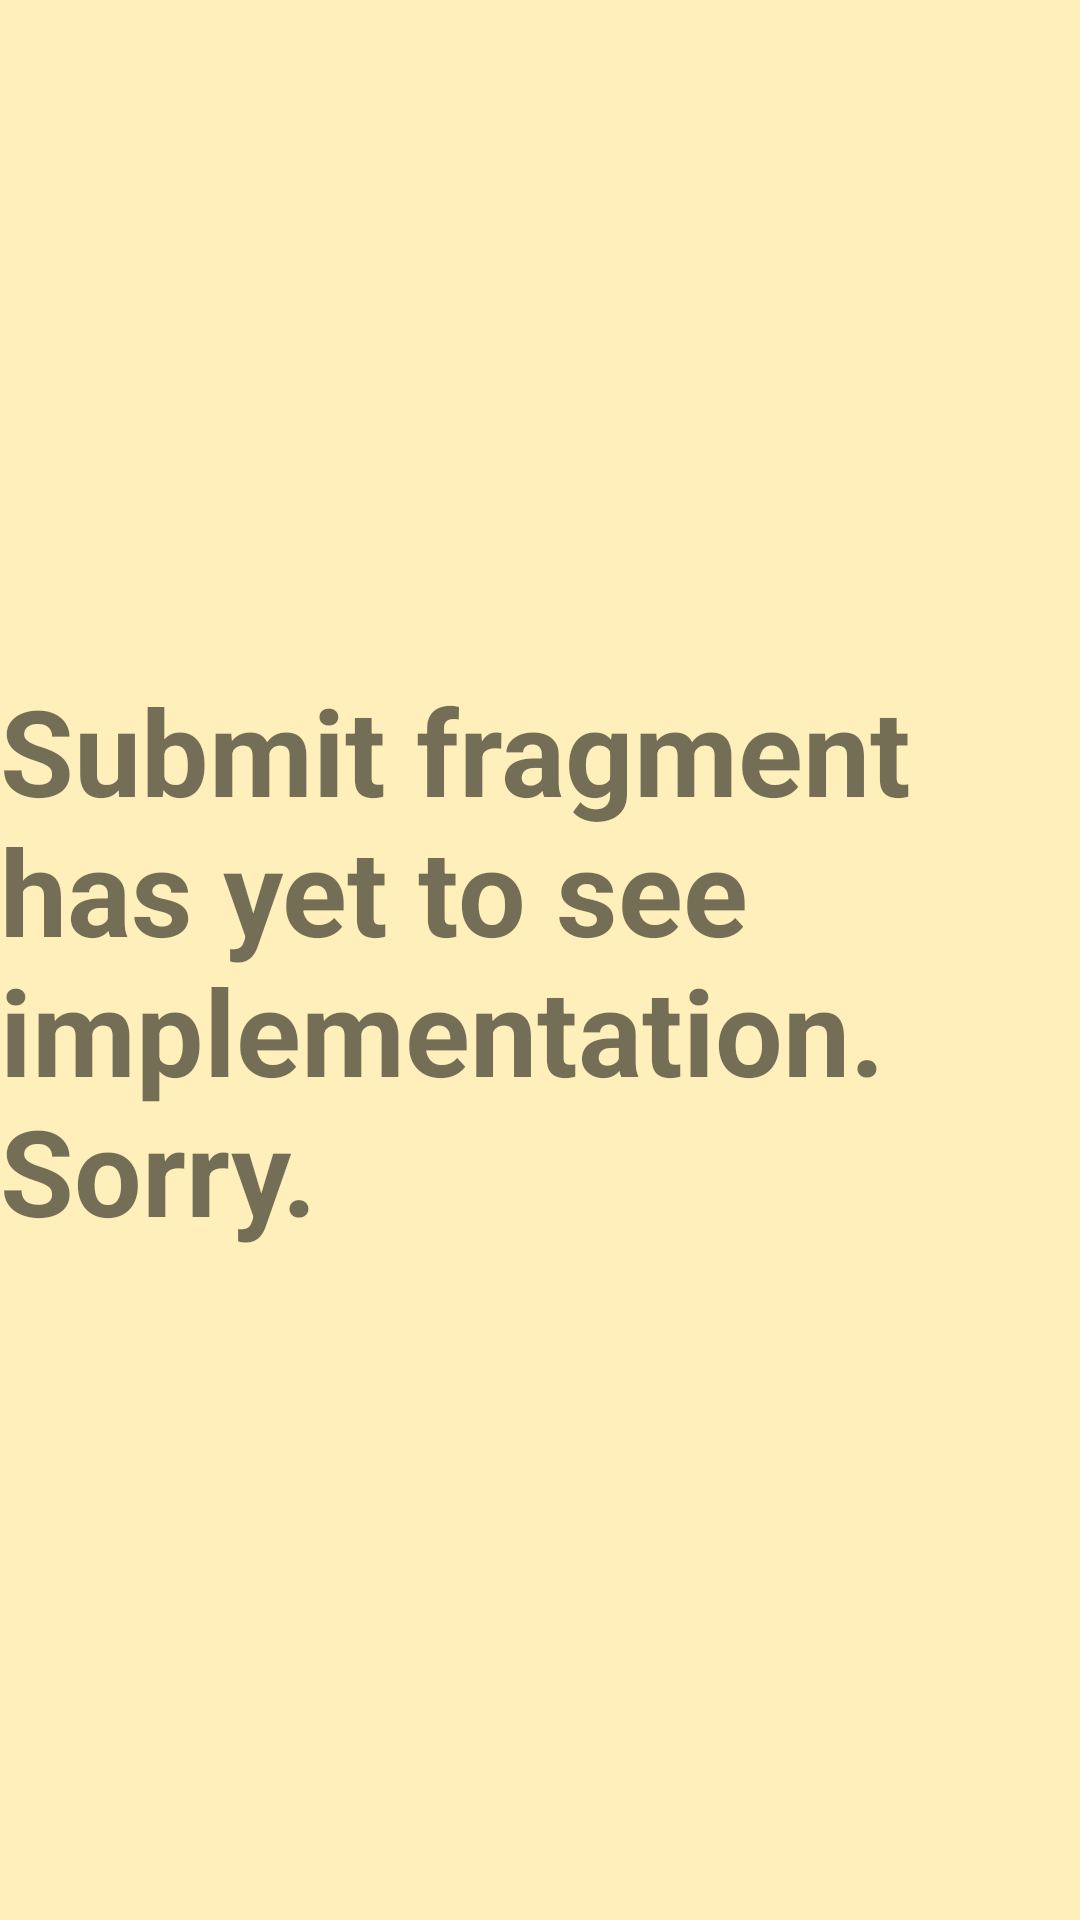

Write the Android layout XML for this screen, with the resource values it uses.
<!-- AndroidManifest.xml: application theme Theme.BikerBud.NoActionBar -->
<!-- res/layout/submit_fragment.xml -->
<?xml version="1.0" encoding="utf-8"?>
<RelativeLayout
    xmlns:android="http://schemas.android.com/apk/res/android"
    android:layout_width="match_parent"
    android:layout_height="match_parent"
    >

    <TextView
        android:layout_width="wrap_content"
        android:layout_height="wrap_content"
        android:text="@string/submit"
        android:textSize="40sp"
        android:textStyle="bold"
        android:layout_centerInParent="true"
        />

</RelativeLayout>
<!-- resources referenced by this layout -->
<resources>
  <string name="submit">Submit fragment has yet to see implementation. Sorry.</string>
  <style name="Theme.BikerBud.NoActionBar">
          <item name="windowActionBar">false</item>
          <item name="windowNoTitle">true</item>
          <item name="android:colorBackground">@color/bikerlemon</item>
          <item name="colorPrimary">@color/bikerorange</item>
          <item name="colorPrimaryDark">@color/bikersunset</item>
          <item name="colorAccent">@color/bikersunset</item>
          <item name="android:textColorPrimary">@color/bikercumquad</item>
          <item name="android:textColorSecondary">@color/bikermango</item>
          <item name="android:navigationBarColor" tools:ignore="NewApi" tools:targetApi="lollipop">@color/bikersunset</item>
      </style>
  <color name="bikerlemon">#FFFFF0BB</color>
  <color name="bikerorange">#FFBB7B</color>
  <color name="bikersunset">#FFFF9356</color>
  <color name="bikercumquad">#FFA1300E</color>
  <color name="bikermango">#D16C52</color>
</resources>
